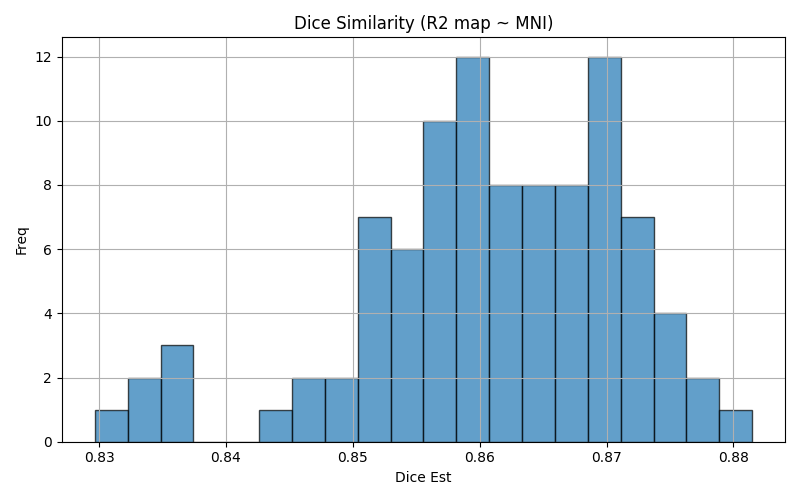

The file beside this chart, header and first rows:
img1	img2	dice	voxinmask	voxoutmask	ratio_inoutmask
sub5420_run02	mni152	0.8612	87.9	12.1	7.263
sub5421_run01	mni152	0.869	88.06	11.94	7.377
sub5429_run02	mni152	0.8691	88.14	11.86	7.43
sub5427_run02	mni152	0.8566	88.56	11.44	7.742
sub5428_run01	mni152	0.8739	89.71	10.29	8.719
sub5432_run01	mni152	0.8576	86.65	13.35	6.492
sub5415_run03	mni152	0.8333	84.72	15.28	5.543
sub5410_run02	mni152	0.8749	88.67	11.33	7.827
sub5426_run02	mni152	0.8428	85.24	14.76	5.774
sub5404_run01	mni152	0.8689	88	12	7.332
sub5437_run01	mni152	0.8368	84.16	15.84	5.313
sub5425_run01	mni152	0.8528	88.3	11.7	7.55
sub5437_run02	mni152	0.8359	84.09	15.91	5.286
sub5424_run03	mni152	0.8652	88.76	11.24	7.898
sub5424_run02	mni152	0.8618	88.43	11.57	7.642
sub5439_run01	mni152	0.8531	86.72	13.28	6.531
sub5420_run01	mni152	0.8598	87.81	12.19	7.205
sub5418_run01	mni152	0.8518	86.22	13.78	6.257
sub5401_run03	mni152	0.8594	86.85	13.15	6.605
sub5416_run03	mni152	0.8704	88.25	11.75	7.514
sub5408_run02	mni152	0.8574	86.72	13.28	6.53
sub5422_run03	mni152	0.8532	88.1	11.9	7.406
sub5411_run03	mni152	0.8468	87.39	12.61	6.927
sub5426_run01	mni152	0.8478	85.57	14.43	5.93
sub5430_run01	mni152	0.8691	90.46	9.544	9.477
sub5412_run02	mni152	0.8665	88.51	11.49	7.705
sub5411_run02	mni152	0.8487	87.44	12.56	6.961
sub5409_run01	mni152	0.8656	87.68	12.32	7.117
sub5436_run01	mni152	0.8734	88.63	11.37	7.798
sub5424_run01	mni152	0.8619	88.68	11.32	7.837
sub5418_run02	mni152	0.8548	86.46	13.54	6.385
sub5414_run03	mni152	0.8672	89.59	10.41	8.606
sub5432_run02	mni152	0.8534	86.11	13.89	6.201
sub5408_run03	mni152	0.8596	86.92	13.08	6.648
sub5415_run02	mni152	0.8348	84.96	15.04	5.649
sub5429_run03	mni152	0.8712	88.36	11.64	7.592
sub5411_run01	mni152	0.8504	87.44	12.56	6.96
sub5422_run01	mni152	0.8577	88.18	11.82	7.463
sub5416_run01	mni152	0.8708	88.46	11.54	7.662
sub5435_run03	mni152	0.8574	86.86	13.14	6.609
sub5401_run02	mni152	0.8591	86.79	13.21	6.57
sub5422_run02	mni152	0.8508	87.76	12.24	7.171
sub5407_run01	mni152	0.8667	88.26	11.74	7.52
sub5416_run02	mni152	0.8731	88.63	11.37	7.792
sub5439_run03	mni152	0.8528	86.73	13.27	6.538
sub5409_run02	mni152	0.8618	87.23	12.77	6.834
sub5419_run03	mni152	0.8668	88.41	11.59	7.63
sub5440_run01	mni152	0.8684	88.47	11.53	7.674
sub5417_run01	mni152	0.8734	88.94	11.06	8.039
sub5417_run02	mni152	0.8726	88.76	11.24	7.899
sub5433_run01	mni152	0.8636	87.84	12.16	7.225
sub5420_run03	mni152	0.8592	87.65	12.35	7.094
sub5408_run01	mni152	0.8567	86.58	13.42	6.454
sub5432_run03	mni152	0.8508	85.86	14.14	6.071
sub5418_run03	mni152	0.8589	87.05	12.95	6.721
sub5419_run02	mni152	0.8653	88.23	11.77	7.499
sub5430_run02	mni152	0.8782	90.89	9.106	9.982
sub5437_run03	mni152	0.8366	84.09	15.91	5.284
sub5440_run02	mni152	0.8624	87.69	12.31	7.123
sub5428_run03	mni152	0.869	89.13	10.87	8.199
... 36 more rows
